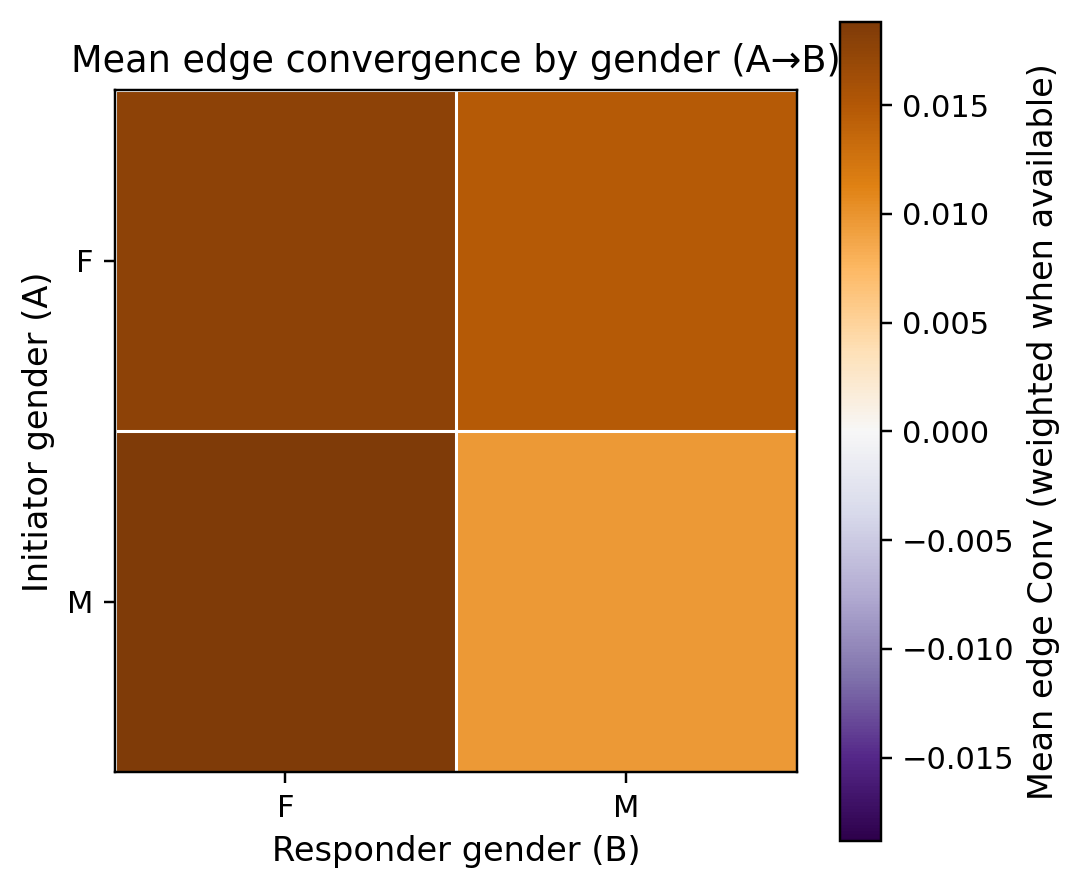

The table this chart was drawn from, first rows:
a_gender, F, M
F, 0.01772, 0.01474
M, 0.01882, 0.009686
